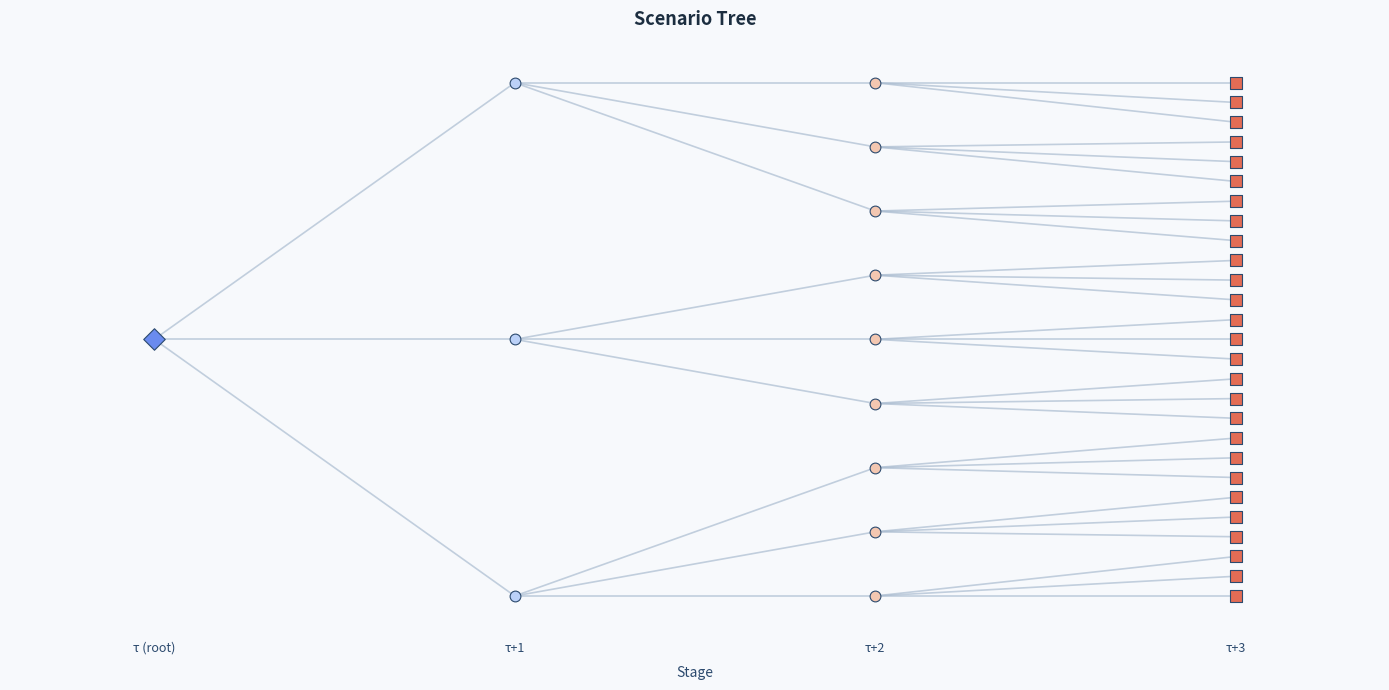

Generate this figure with matplotlib:
import matplotlib.pyplot as plt
import matplotlib.patches as mpatches
import numpy as np


def plot_scenario_tree(root, figsize=(14, 8), show_values=False, show_probs=False):
    """
    Plot a graphical representation of a scenario tree.

    Parameters
    ----------
    root        : Node  – the root node returned by build_scenario_tree()
    figsize     : tuple – figure size in inches
    show_values : bool  – annotate nodes with (price, occ1, occ2)
    show_probs  : bool  – annotate edges with conditional probabilities
    """

    # ------------------------------------------------------------------ #
    #  1.  Collect all nodes and assign (x=stage, y=vertical position)    #
    # ------------------------------------------------------------------ #
    def collect_levels(root):
        """BFS – returns list of lists, one list per stage."""
        levels = []
        current = [root]
        while current:
            levels.append(current)
            nxt = []
            for n in current:
                nxt.extend(n.children)
            current = nxt
        return levels

    levels = collect_levels(root)
    pos = {}  # node_id -> (x, y)

    for x, level in enumerate(levels):
        n_nodes = len(level)
        ys = np.linspace(0, 1, n_nodes) if n_nodes > 1 else [0.5]
        for node, y in zip(level, ys):
            pos[id(node)] = (x, y)

    # ------------------------------------------------------------------ #
    #  2.  Draw                                                            #
    # ------------------------------------------------------------------ #
    fig, ax = plt.subplots(figsize=figsize)
    ax.set_facecolor("#F7F9FC")
    fig.patch.set_facecolor("#F7F9FC")

    num_stages = len(levels)

    # Colour map: root → leaf fades from steel-blue to coral
    stage_colors = plt.cm.coolwarm(np.linspace(0.15, 0.85, num_stages))

    # --- edges first (drawn below nodes) ---
    for level in levels:
        for node in level:
            xp, yp = pos[id(node)]
            for child in node.children:
                xc, yc = pos[id(child)]
                ax.plot(
                    [xp, xc], [yp, yc],
                    color="#AABCD0", linewidth=1.2, zorder=1, alpha=0.7
                )
                if show_probs:
                    mx, my = (xp + xc) / 2, (yp + yc) / 2
                    ax.text(
                        mx, my,
                        f"{child.cond_prob:.2f}",
                        fontsize=6, color="#5A7A9A",
                        ha="center", va="center",
                        bbox=dict(boxstyle="round,pad=0.15", fc="#F7F9FC",
                                  ec="none", alpha=0.75),
                        zorder=2,
                    )

    # --- nodes ---
    for x, level in enumerate(levels):
        color = stage_colors[x]
        is_leaf = (x == num_stages - 1)
        is_root = (x == 0)

        for node in level:
            xp, yp = pos[id(node)]

            marker = "D" if is_root else ("s" if is_leaf else "o")
            ms = 120 if is_root else (80 if is_leaf else 60)

            ax.scatter(
                xp, yp,
                s=ms, marker=marker,
                color=color, edgecolors="#2C4A6E",
                linewidths=0.8, zorder=3,
            )

            if show_values:
                p, o1, o2 = node.value[0], node.value[1], node.value[2]
                label = f"p={p:.1f}\no₁={o1:.2f}\no₂={o2:.2f}"
                ax.text(
                    xp, yp - 0.045,
                    label,
                    fontsize=5.5, color="#1C2E40",
                    ha="center", va="top", zorder=4,
                    fontfamily="monospace",
                )

    # ------------------------------------------------------------------ #
    #  3.  Axes & labels                                                   #
    # ------------------------------------------------------------------ #
    stage_labels = [f"τ+{x}" if x > 0 else "τ (root)" for x in range(num_stages)]
    ax.set_xticks(range(num_stages))
    ax.set_xticklabels(stage_labels, fontsize=9, color="#2C4A6E")
    ax.set_yticks([])
    ax.set_xlim(-0.4, num_stages - 0.6)
    ax.set_ylim(-0.08, 1.08)
    ax.set_xlabel("Stage", fontsize=10, color="#2C4A6E", labelpad=8)
    ax.set_title("Scenario Tree", fontsize=13, fontweight="bold",
                 color="#1C2E40", pad=12)

    # Spines
    for spine in ax.spines.values():
        spine.set_visible(False)
    ax.xaxis.set_tick_params(length=0)

    # Legend
    legend_elements = [
        mpatches.Patch(color=stage_colors[0],  label="Root node"),
        mpatches.Patch(color=stage_colors[num_stages // 2], label="Intermediate node"),
        mpatches.Patch(color=stage_colors[-1], label="Leaf node"),
    ]
    #ax.legend(handles=legend_elements, loc="upper right",
    #          fontsize=8, framealpha=0.6, edgecolor="#AABCD0")

    plt.tight_layout()
    return fig, ax


# ------------------------------------------------------------------ #
#  Quick smoke-test with a toy tree (no environment needed)           #
# ------------------------------------------------------------------ #
if __name__ == "__main__":

    class Node:
        def __init__(self, value, cond_prob, parent, stage):
            self.value = value
            self.cond_prob = cond_prob
            self.parent = parent
            self.stage = stage
            self.children = []

        def scenario_probability(self):
            prob = self.cond_prob
            node = self
            while node.parent is not None:
                node = node.parent
                prob *= node.cond_prob
            return prob

        def path_from_root(self):
            path, node = [], self
            while node is not None:
                path.append(node)
                node = node.parent
            return list(reversed(path))

    rng = np.random.default_rng(0)

    def make_tree(B=3, L=3):
        root = Node(value=[100.0, 0.6, 0.7], cond_prob=1.0, parent=None, stage=0)
        current = [root]
        for stage in range(1, L):
            nxt = []
            for parent in current:
                probs = rng.dirichlet(np.ones(B))
                for k in range(B):
                    child = Node(
                        value=[parent.value[0] * rng.uniform(0.95, 1.05),
                               parent.value[1] * rng.uniform(0.9, 1.1),
                               parent.value[2] * rng.uniform(0.9, 1.1)],
                        cond_prob=float(probs[k]),
                        parent=parent,
                        stage=stage,
                    )
                    parent.children.append(child)
                    nxt.append(child)
            current = nxt
        return root

    root = make_tree(B=3, L=4)
    fig, ax = plot_scenario_tree(root, figsize=(14, 7))
    plt.show()
